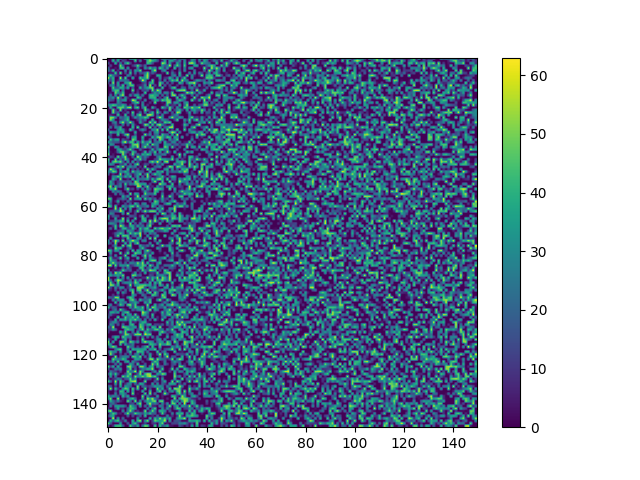

The data file committed next to this chart (first rows):
0, 0, 25, 0, 39, 33, 0, 12, 0, 49, 56, 36, 13, 0, 0, 52, 30, 44, 0, 36, 12, 0, 45, 19
0, 0, 43, 8, 38, 0, 16, 10, 0, 0, 0, 46, 0, 29, 0, 0, 40, 52, 41, 32, 18, 0, 6, 38
18, 0, 0, 42, 0, 25, 1, 31, 48, 12, 0, 2, 0, 0, 0, 0, 44, 38, 16, 0, 1, 0, 55, 45
0, 15, 0, 0, 2, 51, 17, 0, 1, 0, 10, 20, 49, 21, 7, 23, 0, 0, 0, 0, 0, 0, 30, 16
22, 2, 0, 5, 0, 42, 47, 0, 35, 0, 0, 0, 31, 0, 0, 32, 16, 48, 23, 35, 4, 48, 31, 9
24, 9, 45, 0, 9, 0, 0, 31, 0, 25, 0, 34, 25, 49, 0, 0, 0, 0, 32, 56, 0, 0, 25, 34
0, 4, 3, 47, 0, 52, 0, 14, 0, 44, 0, 24, 0, 15, 14, 25, 51, 8, 21, 8, 0, 0, 5, 0
26, 46, 23, 12, 7, 0, 0, 0, 31, 16, 0, 7, 1, 5, 0, 35, 55, 5, 0, 0, 41, 37, 0, 0
56, 19, 42, 0, 0, 59, 0, 48, 0, 0, 42, 0, 0, 48, 27, 36, 53, 0, 0, 3, 0, 33, 1, 10
26, 12, 40, 0, 6, 26, 22, 23, 19, 0, 0, 0, 0, 9, 60, 27, 0, 0, 48, 0, 0, 19, 0, 28
13, 0, 53, 0, 36, 0, 0, 35, 37, 52, 0, 0, 0, 0, 8, 17, 1, 34, 43, 0, 0, 48, 32, 0
0, 23, 31, 3, 35, 9, 45, 0, 26, 45, 47, 0, 5, 6, 10, 31, 0, 57, 0, 15, 0, 52, 0, 21
0, 0, 48, 15, 16, 41, 37, 11, 40, 0, 18, 0, 0, 43, 11, 28, 37, 48, 51, 0, 4, 0, 45, 0
0, 0, 32, 43, 45, 0, 29, 0, 0, 0, 51, 0, 7, 0, 15, 12, 20, 0, 50, 9, 55, 39, 0, 0
0, 5, 0, 49, 32, 14, 44, 1, 0, 0, 13, 0, 11, 0, 0, 47, 0, 0, 11, 33, 18, 37, 2, 31
0, 26, 0, 34, 0, 38, 54, 0, 0, 30, 7, 36, 34, 5, 27, 0, 0, 42, 44, 34, 31, 0, 25, 0
21, 20, 34, 6, 56, 16, 0, 31, 7, 0, 0, 0, 45, 34, 3, 0, 0, 40, 40, 41, 0, 12, 0, 27
30, 16, 13, 0, 37, 18, 32, 36, 0, 7, 59, 45, 0, 8, 0, 30, 0, 0, 13, 36, 36, 10, 48, 37
12, 0, 0, 0, 30, 18, 0, 0, 0, 0, 20, 39, 49, 0, 27, 0, 0, 10, 0, 52, 1, 0, 4, 0
25, 34, 47, 42, 20, 22, 40, 27, 0, 10, 0, 20, 0, 0, 33, 0, 9, 0, 0, 0, 0, 0, 0, 5
0, 39, 5, 0, 44, 47, 47, 23, 50, 56, 0, 37, 49, 0, 24, 46, 0, 0, 41, 13, 0, 0, 45, 25
0, 0, 52, 12, 0, 52, 0, 10, 0, 0, 0, 0, 4, 2, 0, 50, 24, 6, 0, 0, 35, 0, 0, 7
0, 0, 51, 13, 20, 0, 6, 4, 23, 0, 49, 0, 4, 25, 0, 26, 0, 20, 41, 0, 48, 17, 0, 34
4, 6, 0, 0, 46, 4, 0, 43, 0, 3, 32, 0, 37, 51, 2, 0, 53, 57, 44, 0, 18, 0, 30, 0
0, 52, 50, 28, 0, 25, 17, 27, 39, 0, 8, 35, 17, 30, 33, 46, 39, 0, 0, 0, 31, 56, 28, 0
0, 50, 31, 0, 0, 12, 18, 29, 44, 0, 0, 0, 11, 27, 11, 26, 0, 0, 43, 0, 0, 10, 32, 25
0, 0, 22, 30, 0, 35, 54, 12, 24, 55, 20, 0, 0, 37, 12, 3, 0, 55, 19, 52, 0, 14, 6, 46
4, 2, 8, 20, 4, 0, 26, 0, 21, 0, 36, 5, 0, 0, 6, 54, 46, 0, 44, 0, 48, 53, 28, 9
0, 26, 0, 29, 24, 41, 0, 0, 0, 0, 44, 0, 52, 0, 0, 11, 0, 52, 0, 22, 0, 31, 0, 20
21, 0, 0, 0, 30, 40, 28, 4, 0, 46, 17, 0, 0, 19, 34, 19, 0, 0, 33, 29, 52, 0, 45, 0
0, 41, 29, 25, 39, 22, 40, 4, 0, 0, 0, 40, 0, 0, 6, 0, 0, 22, 0, 29, 37, 4, 5, 0
0, 15, 0, 0, 45, 0, 7, 42, 55, 2, 0, 19, 0, 0, 0, 55, 13, 29, 0, 21, 25, 0, 44, 24
32, 10, 0, 0, 0, 0, 0, 0, 28, 0, 33, 40, 0, 0, 42, 0, 0, 0, 41, 17, 47, 55, 39, 20
0, 45, 19, 34, 37, 0, 18, 8, 6, 0, 51, 40, 0, 0, 31, 0, 1, 25, 0, 28, 0, 51, 36, 4
39, 24, 16, 18, 16, 6, 41, 59, 13, 45, 43, 0, 37, 8, 45, 19, 28, 46, 0, 19, 24, 31, 0, 41
0, 34, 29, 0, 0, 0, 14, 0, 0, 8, 45, 50, 52, 0, 21, 27, 48, 0, 51, 26, 26, 0, 0, 36
49, 0, 0, 37, 27, 0, 0, 19, 0, 18, 41, 29, 57, 0, 26, 51, 18, 26, 0, 12, 25, 0, 0, 50
30, 0, 0, 1, 34, 37, 14, 10, 28, 48, 15, 0, 0, 22, 5, 0, 0, 6, 41, 7, 25, 40, 44, 23
37, 2, 0, 3, 22, 46, 51, 27, 12, 1, 44, 27, 0, 0, 6, 44, 3, 28, 13, 47, 0, 36, 0, 13
53, 0, 5, 0, 0, 0, 53, 14, 0, 13, 49, 7, 20, 7, 39, 30, 43, 35, 0, 32, 15, 15, 25, 28
0, 14, 9, 0, 52, 12, 30, 53, 3, 0, 17, 0, 56, 33, 12, 27, 13, 0, 0, 0, 23, 38, 0, 0
46, 0, 0, 49, 0, 25, 8, 48, 23, 0, 0, 41, 14, 48, 12, 20, 0, 0, 0, 12, 16, 49, 36, 35
35, 0, 43, 50, 40, 49, 18, 0, 34, 0, 37, 0, 17, 5, 0, 3, 0, 38, 50, 29, 58, 23, 0, 48
19, 35, 26, 0, 0, 15, 10, 36, 0, 21, 0, 35, 52, 0, 3, 16, 13, 0, 14, 0, 22, 9, 35, 0
0, 0, 0, 12, 49, 29, 55, 3, 23, 32, 20, 28, 0, 11, 0, 53, 0, 0, 0, 20, 23, 31, 0, 0
10, 57, 34, 12, 0, 31, 0, 0, 43, 0, 14, 1, 18, 0, 10, 0, 53, 12, 42, 17, 0, 0, 0, 32
28, 21, 50, 43, 0, 29, 26, 41, 27, 3, 47, 20, 30, 19, 18, 1, 0, 42, 0, 0, 39, 28, 43, 0
19, 0, 6, 0, 0, 53, 0, 19, 38, 15, 2, 19, 30, 46, 0, 19, 53, 0, 22, 47, 26, 34, 0, 0
0, 0, 29, 29, 48, 35, 14, 39, 22, 44, 0, 15, 36, 0, 25, 0, 51, 12, 0, 4, 15, 27, 44, 9
0, 0, 40, 21, 0, 53, 0, 0, 9, 0, 45, 0, 32, 22, 22, 27, 37, 6, 42, 14, 47, 52, 35, 0
0, 39, 16, 1, 10, 16, 19, 15, 17, 20, 0, 52, 40, 0, 7, 0, 0, 0, 20, 54, 5, 0, 45, 0
1, 34, 24, 0, 12, 25, 0, 46, 8, 26, 20, 44, 51, 37, 34, 37, 0, 14, 0, 0, 0, 57, 38, 34
38, 53, 0, 39, 17, 30, 0, 26, 0, 1, 0, 0, 55, 48, 0, 26, 49, 5, 8, 0, 32, 10, 20, 0
0, 42, 35, 55, 0, 0, 0, 22, 53, 9, 14, 0, 15, 0, 33, 0, 34, 14, 0, 51, 43, 43, 30, 0
0, 0, 30, 14, 27, 19, 0, 0, 22, 0, 0, 0, 0, 0, 8, 36, 13, 6, 0, 43, 37, 0, 10, 0
0, 0, 0, 26, 0, 22, 14, 0, 0, 53, 0, 39, 33, 0, 0, 52, 22, 23, 21, 46, 0, 0, 27, 0
10, 4, 0, 0, 1, 0, 38, 16, 35, 0, 3, 10, 57, 0, 27, 16, 13, 0, 10, 0, 0, 0, 48, 0
50, 44, 0, 0, 10, 15, 26, 17, 0, 54, 0, 30, 30, 42, 0, 48, 17, 34, 11, 20, 0, 10, 35, 9
0, 30, 0, 7, 38, 0, 6, 0, 25, 9, 3, 0, 0, 0, 2, 0, 0, 13, 0, 49, 39, 7, 27, 11
37, 20, 0, 0, 10, 0, 0, 16, 2, 18, 0, 42, 24, 0, 27, 31, 0, 0, 31, 40, 34, 0, 0, 23
51, 41, 0, 49, 0, 0, 39, 20, 20, 42, 49, 14, 49, 16, 17, 20, 33, 0, 42, 22, 0, 28, 15, 0
... 89 more rows
